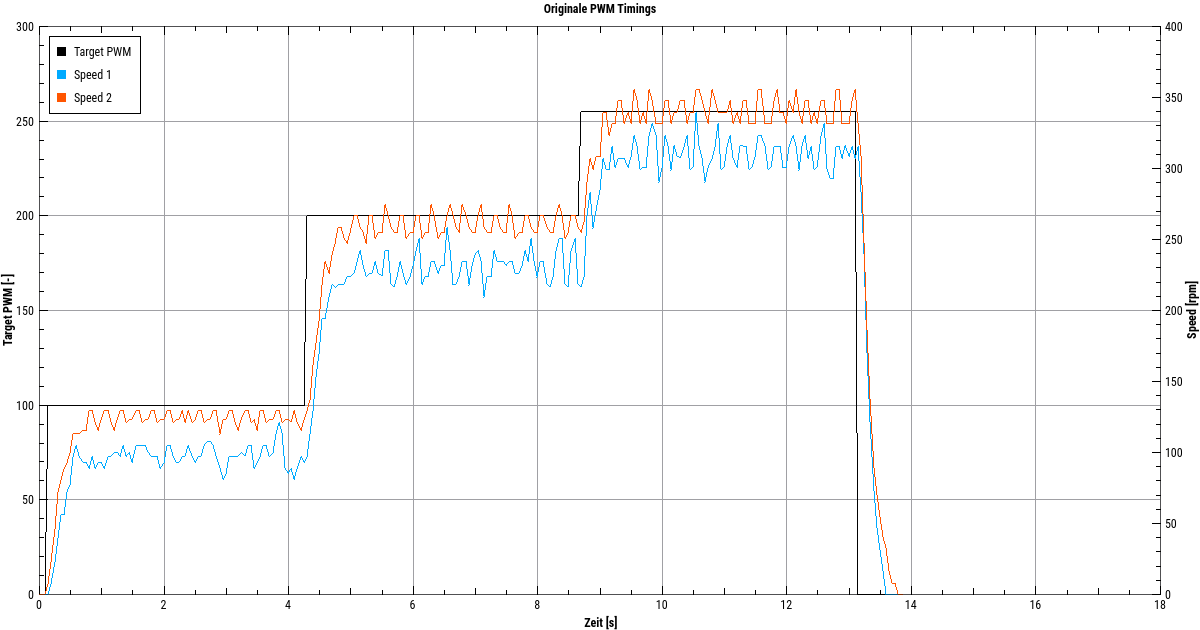

Source data for this figure (header and first rows):
Zeit  [s]	Target PWM	Speed 1 [rpm]	Speed 2 [rpm]
0	0	0	0
0.05	0	0	0
0.1	0	0	0
0.15	100	0	8.08
0.2	100	7.72	23.15
0.25	100	23.15	46.3
0.3	100	40.42	72.76
0.35	100	56.59	80.85
0.4	100	56.59	88.93
0.45	100	72.76	92.61
0.5	100	77.17	100.3
0.55	100	97.02	113.2
0.6	100	105.1	113.2
0.65	100	97.02	113.2
0.7	100	92.61	115.8
0.75	100	92.61	115.8
0.8	100	88.93	129.3
0.85	100	97.02	129.3
0.9	100	88.93	121.3
0.95	100	92.61	115.8
1	100	92.61	123.5
1.05	100	88.93	129.3
1.1	100	97.02	129.3
1.15	100	97.02	121.3
1.2	100	100.3	115.8
1.25	100	100.3	123.5
1.3	100	97.02	129.3
1.35	100	105.1	129.3
1.4	100	97.02	121.3
1.45	100	100.3	123.5
1.5	100	92.61	123.5
1.55	100	105.1	129.3
1.6	100	105.1	129.3
1.65	100	105.1	121.3
1.7	100	105.1	123.5
1.75	100	100.3	123.5
1.8	100	97.02	129.3
1.85	100	97.02	129.3
1.9	100	97.02	121.3
1.95	100	88.93	123.5
2	100	92.61	123.5
2.05	100	105.1	129.3
2.1	100	105.1	129.3
2.15	100	97.02	121.3
2.2	100	92.61	123.5
2.25	100	92.61	123.5
2.3	100	97.02	129.3
2.35	100	97.02	121.3
2.4	100	105.1	129.3
2.45	100	97.02	121.3
2.5	100	92.61	123.5
2.55	100	97.02	129.3
2.6	100	97.02	129.3
2.65	100	105.1	121.3
2.7	100	108	123.5
2.75	100	108	123.5
2.8	100	105.1	129.3
2.85	100	97.02	129.3
2.9	100	88.93	113.2
2.95	100	80.85	123.5
... 218 more rows
